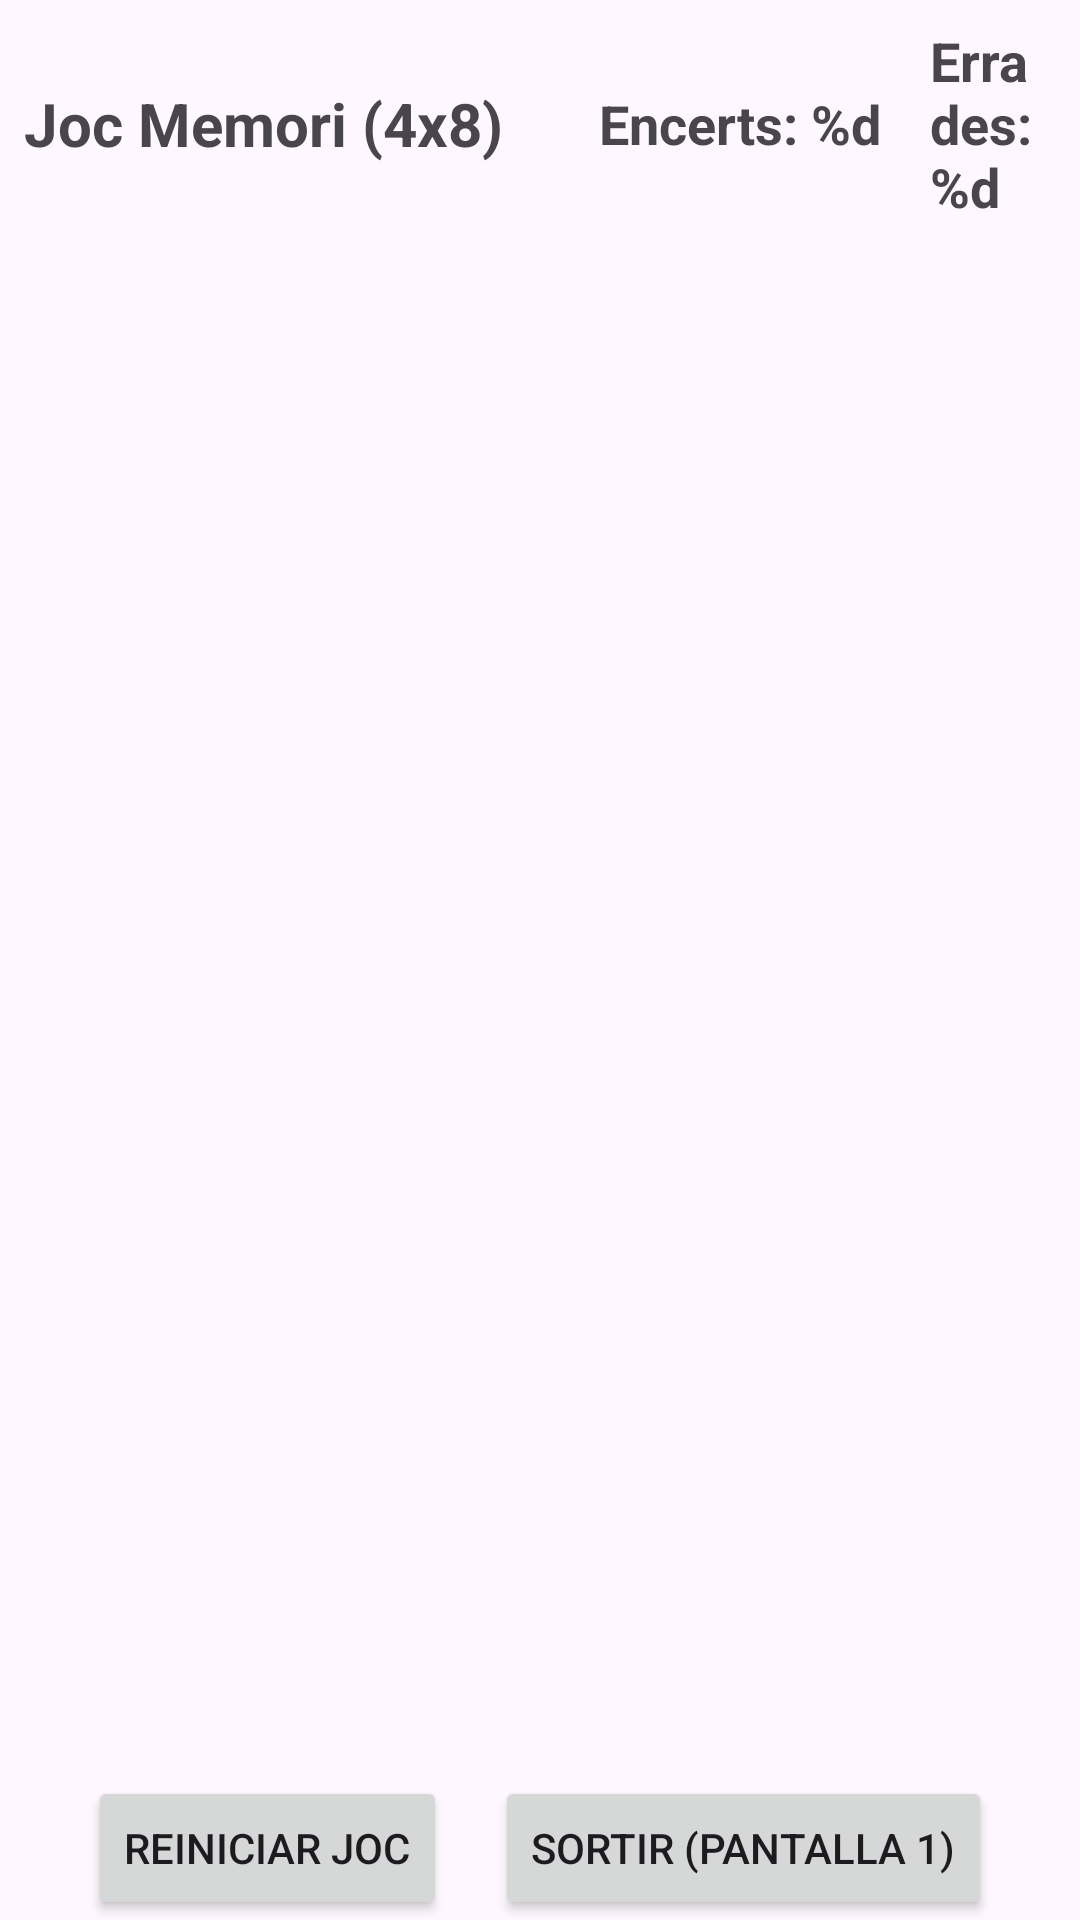

Reconstruct the res/layout file that produces this screen, plus the resources it refers to.
<!-- AndroidManifest.xml: application theme Theme.EntregaHalloween51 -->
<!-- res/layout/activity_joc1.xml -->
<?xml version="1.0" encoding="utf-8"?>
<androidx.constraintlayout.widget.ConstraintLayout xmlns:android="http://schemas.android.com/apk/res/android"
    xmlns:app="http://schemas.android.com/apk/res-auto"
    xmlns:tools="http://schemas.android.com/tools"
    android:id="@+id/main"
    android:layout_width="match_parent"
    android:layout_height="match_parent"
    tools:context=".Joc1Activity">

    <LinearLayout
        android:id="@+id/header_layout"
        android:layout_width="0dp"
        android:layout_height="wrap_content"
        android:orientation="horizontal"
        android:gravity="center"
        app:layout_constraintTop_toTopOf="parent"
        app:layout_constraintStart_toStartOf="parent"
        app:layout_constraintEnd_toEndOf="parent"
        android:padding="8dp">

        <TextView
            android:layout_width="wrap_content"
            android:layout_height="wrap_content"
            android:text="Joc Memori (4x8)"
            android:textSize="20sp"
            android:textStyle="bold"
            android:layout_marginEnd="32dp"/>

        <TextView
            android:id="@+id/tv_encerts"
            android:layout_width="wrap_content"
            android:layout_height="wrap_content"
            android:text="@string/encerts_format"
            android:textSize="18sp"
            android:paddingEnd="16dp"
            android:textStyle="bold"
            tools:text="Encerts: 0"/>

        <TextView
            android:id="@+id/tv_errades"
            android:layout_width="wrap_content"
            android:layout_height="wrap_content"
            android:text="@string/errades_format"
            android:textSize="18sp"
            android:textStyle="bold"
            tools:text="Errades: 0"/>
    </LinearLayout>

    <ScrollView
        android:layout_width="0dp"
        android:layout_height="0dp"
        app:layout_constraintTop_toBottomOf="@id/header_layout"
        app:layout_constraintBottom_toTopOf="@id/controls_layout"
        app:layout_constraintStart_toStartOf="parent"
        app:layout_constraintEnd_toEndOf="parent"
        android:padding="4dp">

        <GridLayout
            android:id="@+id/memory_grid"
            android:layout_width="wrap_content"
            android:layout_height="wrap_content"
            android:columnCount="4"  android:layout_gravity="center_horizontal"
            android:useDefaultMargins="true"/>

    </ScrollView>

    <LinearLayout
        android:id="@+id/controls_layout"
        android:layout_width="0dp"
        android:layout_height="wrap_content"
        android:orientation="horizontal"
        android:gravity="center"
        app:layout_constraintBottom_toBottomOf="parent"
        app:layout_constraintStart_toStartOf="parent"
        app:layout_constraintEnd_toEndOf="parent"
        android:paddingTop="8dp">

        <Button
            android:id="@+id/btn_reiniciar"
            android:layout_width="wrap_content"
            android:layout_height="wrap_content"
            android:text="Reiniciar Joc"
            android:layout_marginEnd="16dp"
            android:onClick="reiniciarJoc"/> <Button
        android:id="@+id/btn_sortir"
        android:layout_width="wrap_content"
        android:layout_height="wrap_content"
        android:text="Sortir (Pantalla 1)"
        android:onClick="sortirJoc"/> </LinearLayout>

</androidx.constraintlayout.widget.ConstraintLayout>
<!-- resources referenced by this layout -->
<resources>
  <string name="encerts_format">Encerts: %d</string>
  <string name="errades_format">Errades: %d</string>
  <style name="Theme.EntregaHalloween51" parent="Base.Theme.EntregaHalloween51" />
  <style name="Base.Theme.EntregaHalloween51" parent="Theme.Material3.DayNight.NoActionBar">
          
          
      </style>
</resources>
